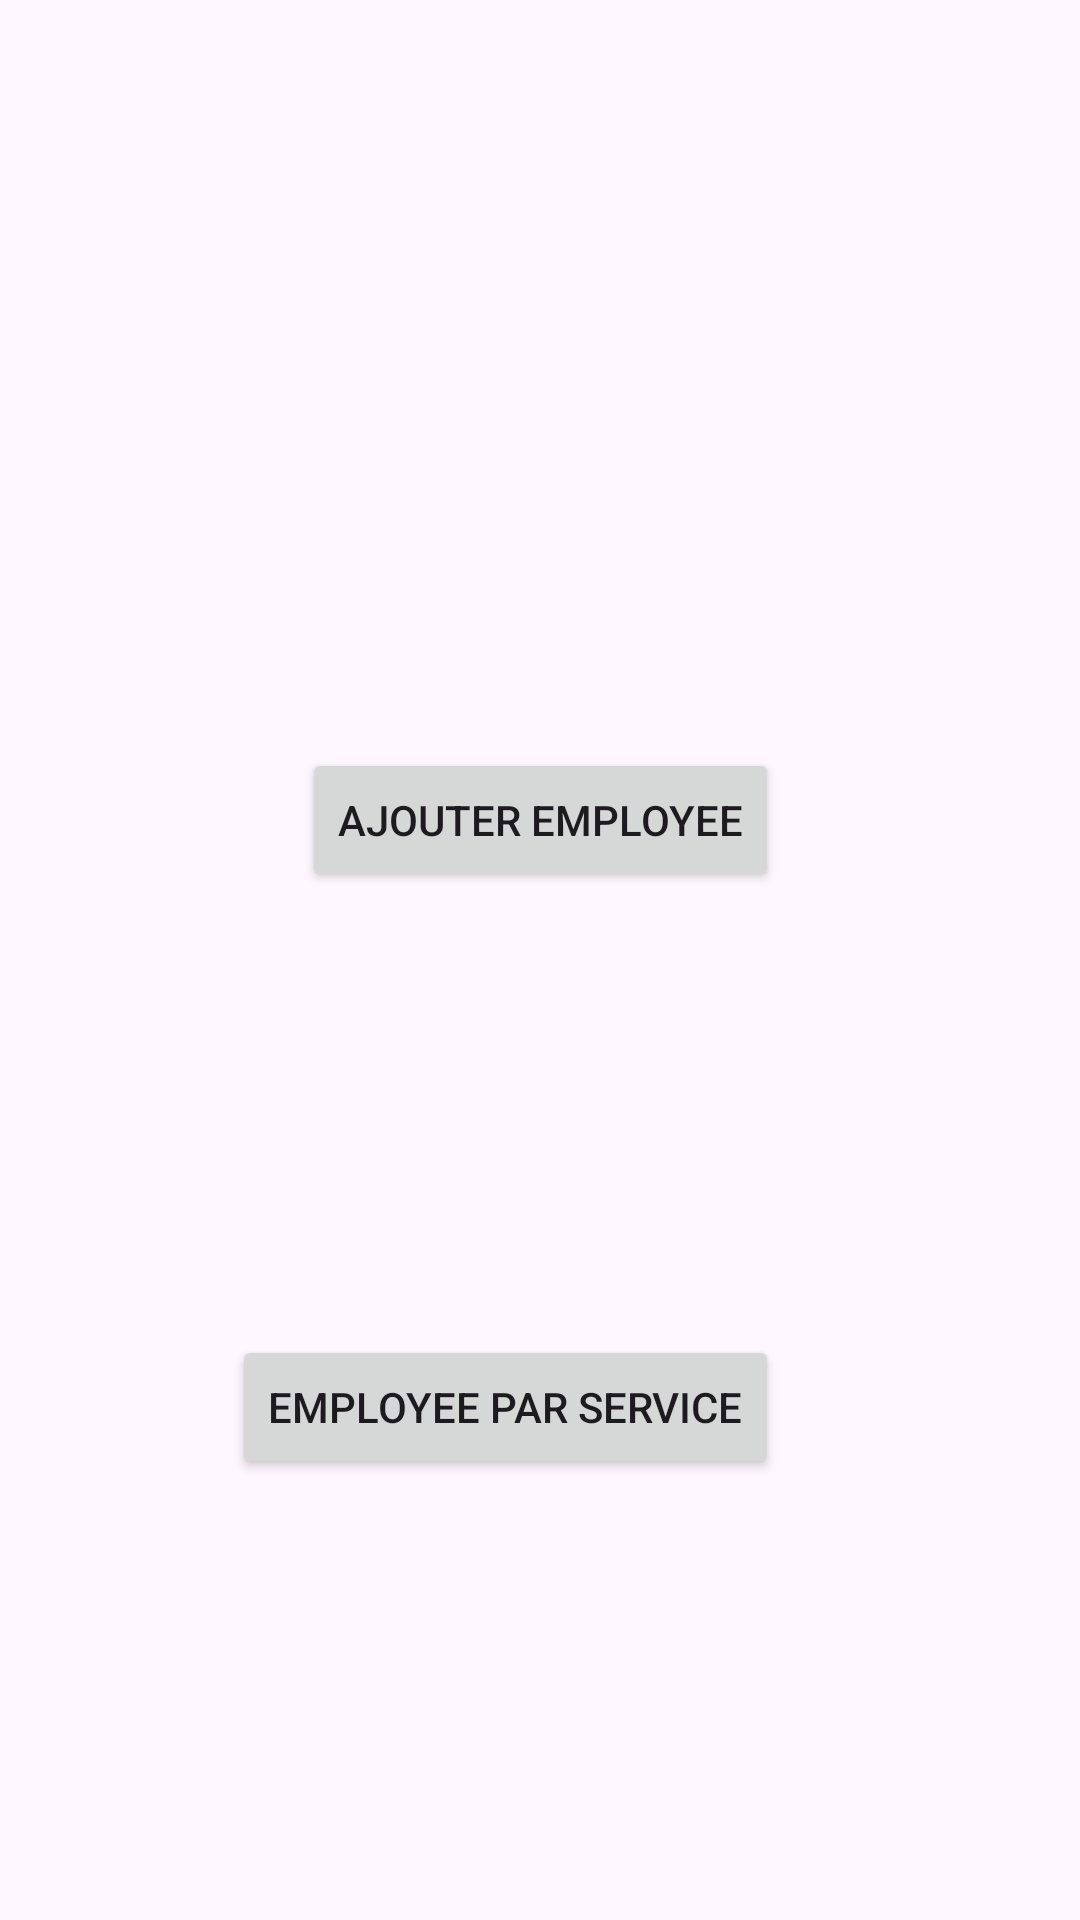

Write the Android layout XML for this screen, with the resource values it uses.
<!-- AndroidManifest.xml: application theme Theme.ControleContinueAndroid -->
<!-- res/layout/activity_main.xml -->
<?xml version="1.0" encoding="utf-8"?>
<androidx.constraintlayout.widget.ConstraintLayout xmlns:android="http://schemas.android.com/apk/res/android"
    xmlns:app="http://schemas.android.com/apk/res-auto"
    xmlns:tools="http://schemas.android.com/tools"
    android:layout_width="match_parent"
    android:layout_height="match_parent"
    tools:context=".MainActivity">

    <Button
        android:id="@+id/add_employee"
        android:layout_width="wrap_content"
        android:layout_height="wrap_content"
        android:text="Ajouter Employee"
        app:layout_constraintBottom_toBottomOf="parent"
        app:layout_constraintEnd_toEndOf="parent"
        app:layout_constraintStart_toStartOf="parent"
        app:layout_constraintTop_toTopOf="parent"
        app:layout_constraintVertical_bias="0.421" />

    <Button
        android:id="@+id/employee_par_service"
        android:layout_width="wrap_content"
        android:layout_height="wrap_content"
        android:layout_marginTop="128dp"
        android:text="Employee Par Service"
        app:layout_constraintBottom_toBottomOf="parent"
        app:layout_constraintEnd_toEndOf="@+id/add_employee"
        app:layout_constraintHorizontal_bias="1.0"
        app:layout_constraintStart_toStartOf="@+id/add_employee"
        app:layout_constraintTop_toBottomOf="@+id/add_employee"
        app:layout_constraintVertical_bias="0.118" />

</androidx.constraintlayout.widget.ConstraintLayout>
<!-- resources referenced by this layout -->
<resources>
  <style name="Theme.ControleContinueAndroid" parent="Base.Theme.ControleContinueAndroid" />
  <style name="Base.Theme.ControleContinueAndroid" parent="Theme.Material3.DayNight.NoActionBar">
          
          
      </style>
</resources>
